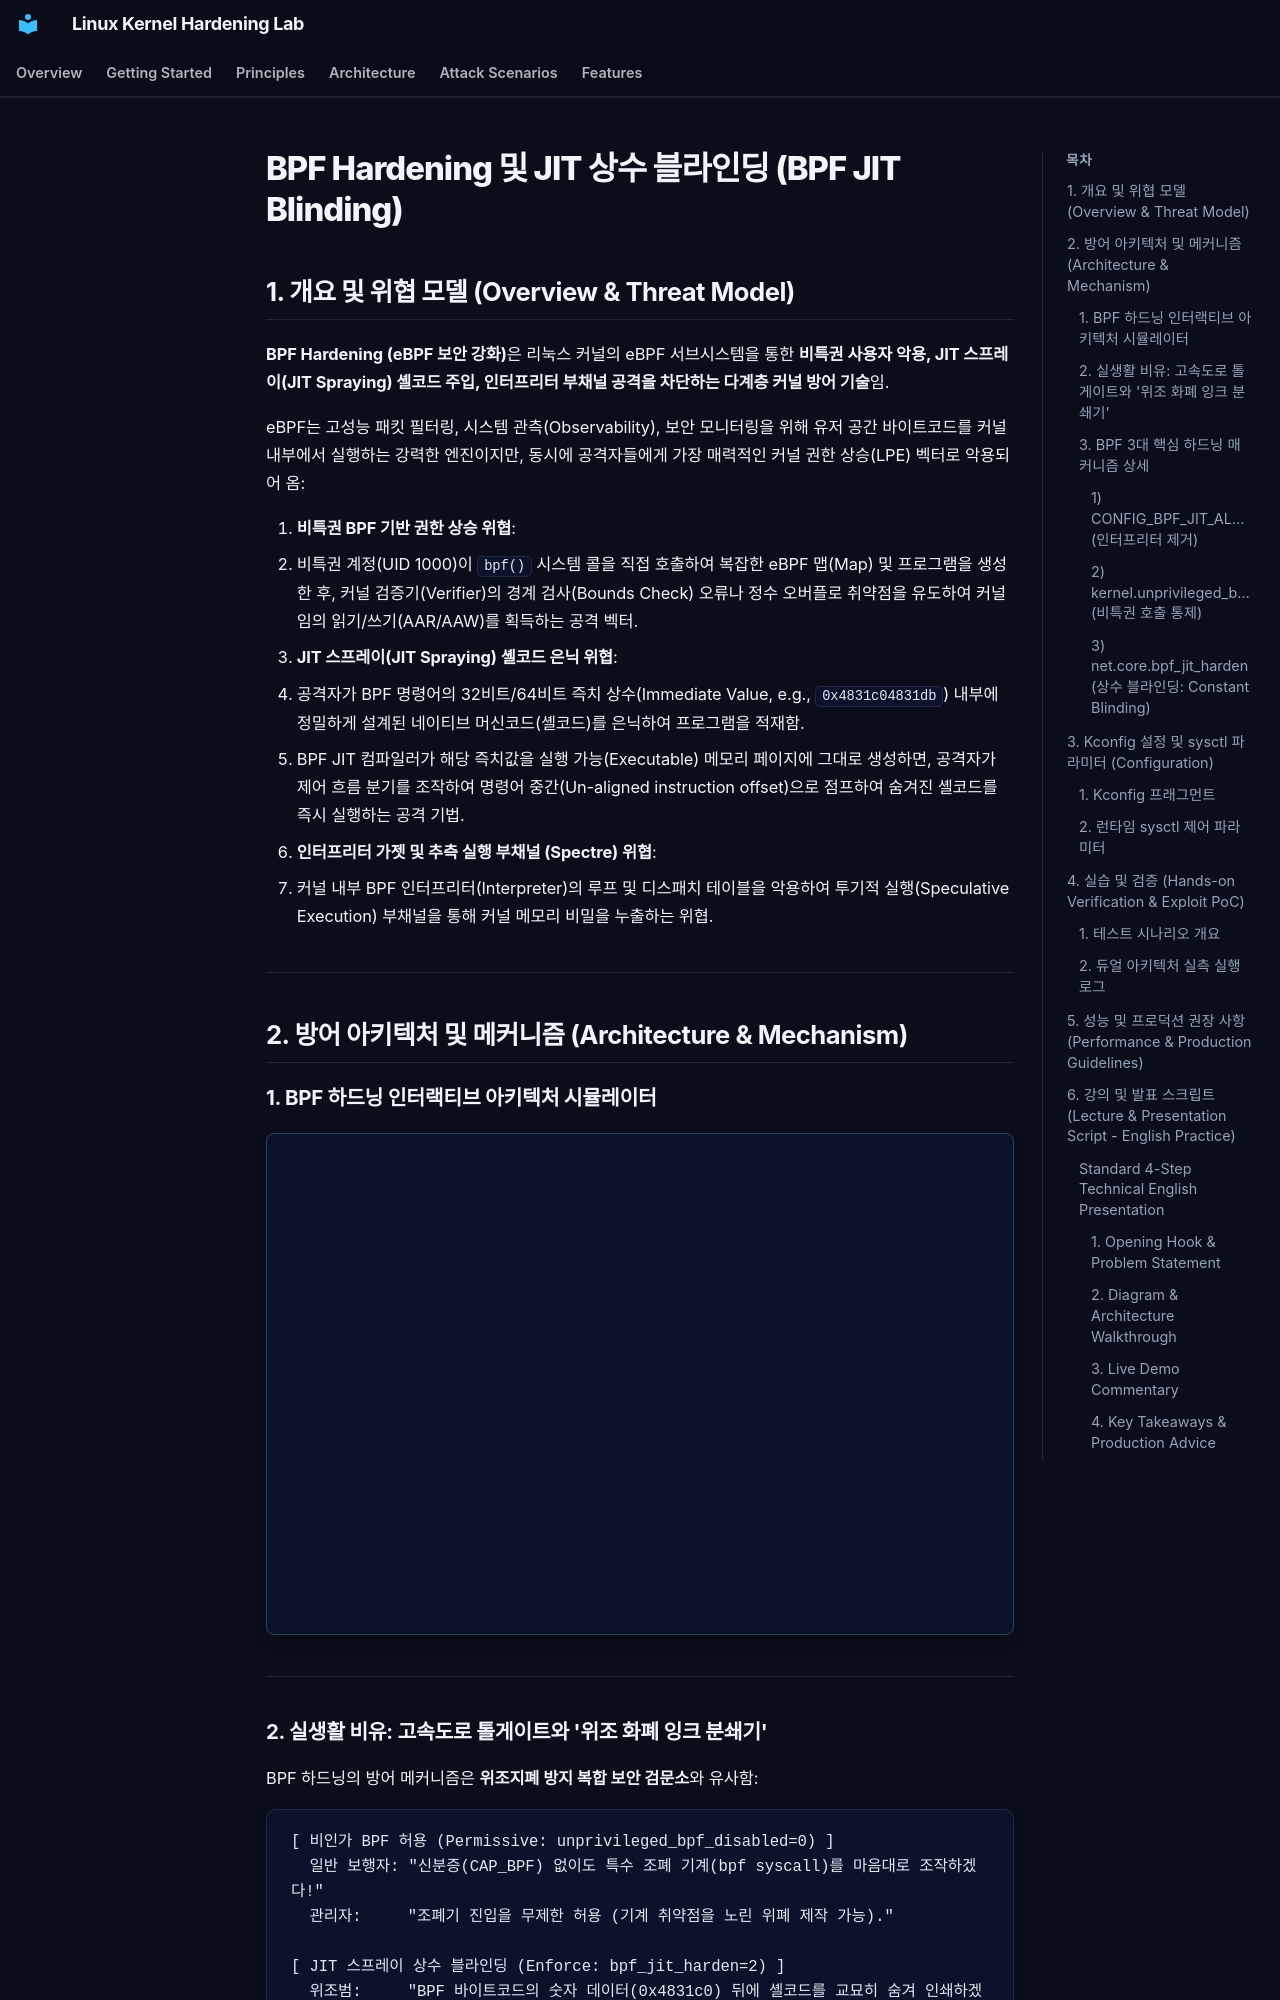

repository: auking45/linux-kernel-hardening-lab · page: ko/features/36-bpf-hardening/index.html · generator: mkdocs

# BPF Hardening 및 JIT 상수 블라인딩 (BPF JIT Blinding)

## 1. 개요 및 위협 모델 (Overview & Threat Model)

**BPF Hardening (eBPF 보안 강화)**은 리눅스 커널의 eBPF 서브시스템을 통한 **비특권 사용자 악용, JIT 스프레이(JIT Spraying) 셸코드 주입, 인터프리터 부채널 공격을 차단하는 다계층 커널 방어 기술**임.

eBPF는 고성능 패킷 필터링, 시스템 관측(Observability), 보안 모니터링을 위해 유저 공간 바이트코드를 커널 내부에서 실행하는 강력한 엔진이지만, 동시에 공격자들에게 가장 매력적인 커널 권한 상승(LPE) 벡터로 악용되어 옴:

1. **비특권 BPF 기반 권한 상승 위협**:
   - 비특권 계정(UID 1000)이 `bpf()` 시스템 콜을 직접 호출하여 복잡한 eBPF 맵(Map) 및 프로그램을 생성한 후, 커널 검증기(Verifier)의 경계 검사(Bounds Check) 오류나 정수 오버플로 취약점을 유도하여 커널 임의 읽기/쓰기(AAR/AAW)를 획득하는 공격 벡터.
2. **JIT 스프레이(JIT Spraying) 셸코드 은닉 위협**:
   - 공격자가 BPF 명령어의 32비트/64비트 즉치 상수(Immediate Value, e.g., `0x4831c04831db`) 내부에 정밀하게 설계된 네이티브 머신코드(셸코드)를 은닉하여 프로그램을 적재함.
   - BPF JIT 컴파일러가 해당 즉치값을 실행 가능(Executable) 메모리 페이지에 그대로 생성하면, 공격자가 제어 흐름 분기를 조작하여 명령어 중간(Un-aligned instruction offset)으로 점프하여 숨겨진 셸코드를 즉시 실행하는 공격 기법.
3. **인터프리터 가젯 및 추측 실행 부채널 (Spectre) 위협**:
   - 커널 내부 BPF 인터프리터(Interpreter)의 루프 및 디스패치 테이블을 악용하여 투기적 실행(Speculative Execution) 부채널을 통해 커널 메모리 비밀을 누출하는 위협.

---

## 2. 방어 아키텍처 및 메커니즘 (Architecture & Mechanism)

### 1. BPF 하드닝 인터랙티브 아키텍처 시뮬레이터

<div class="archify-container" style="margin: 20px 0; border: 1px solid var(--border-color, #334155); border-radius: 8px; overflow: hidden;">
  <iframe
    src="../../assets/diagrams/bpf-hardening/architecture.html"
    width="100%"
    height="500px"
    style="border: none; display: block;"
    loading="lazy"
  ></iframe>
</div>

---

### 2. 실생활 비유: 고속도로 톨게이트와 '위조 화폐 잉크 분쇄기'

BPF 하드닝의 방어 메커니즘은 **위조지폐 방지 복합 보안 검문소**와 유사함:

```
[ 비인가 BPF 허용 (Permissive: unprivileged_bpf_disabled=0) ]
  일반 보행자: "신분증(CAP_BPF) 없이도 특수 조폐 기계(bpf syscall)를 마음대로 조작하겠다!"
  관리자:     "조폐기 진입을 무제한 허용 (기계 취약점을 노린 위폐 제작 가능)."

[ JIT 스프레이 상수 블라인딩 (Enforce: bpf_jit_harden=2) ]
  위조범:     "BPF 바이트코드의 숫자 데이터(0x4831c0) 뒤에 셸코드를 교묘히 숨겨 인쇄하겠다!"
  블라인더:   "상수 블라인딩(Constant Blinding) 가동! 난수 키(Mask) 생성!"
  변환:       "원래 값(IMM)을 그대로 인쇄하지 않고, (IMM ^ Mask)와 (Mask) 두 단계 난수 XOR 분할로 인쇄!"
  결과:       "머신코드 상에 공격자가 의도한 연속된 셸코드 바이트열이 완전히 파괴되어 무력화됨!"

[ 인터프리터 원천 제거 (CONFIG_BPF_JIT_ALWAYS_ON=y) ]
  공격자:     "느리고 복잡한 수동 번역기(인터프리터 가젯)를 악용해 부채널 정보를 훔치겠다!"
  커널:       "인터프리터 코드 전체를 커널에서 영구 제거! 오직 검증된 네이티브 JIT 코드만 실행!"
```

---

### 3. BPF 3대 핵심 하드닝 매커니즘 상세

#### 1) `CONFIG_BPF_JIT_ALWAYS_ON=y` (인터프리터 제거)
- 커널 빌드 시 BPF 소프트웨어 인터프리터 코드를 완전히 제거함.
- 모든 eBPF 프로그램은 네이티브 아키텍처(x86_64, aarch64) JIT 컴파일러를 통해서만 실행되도록 강제함.
- 인터프리터 디스패치 루프 내의 Spectre v1/v2 가젯을 원천적으로 소멸시킴.
